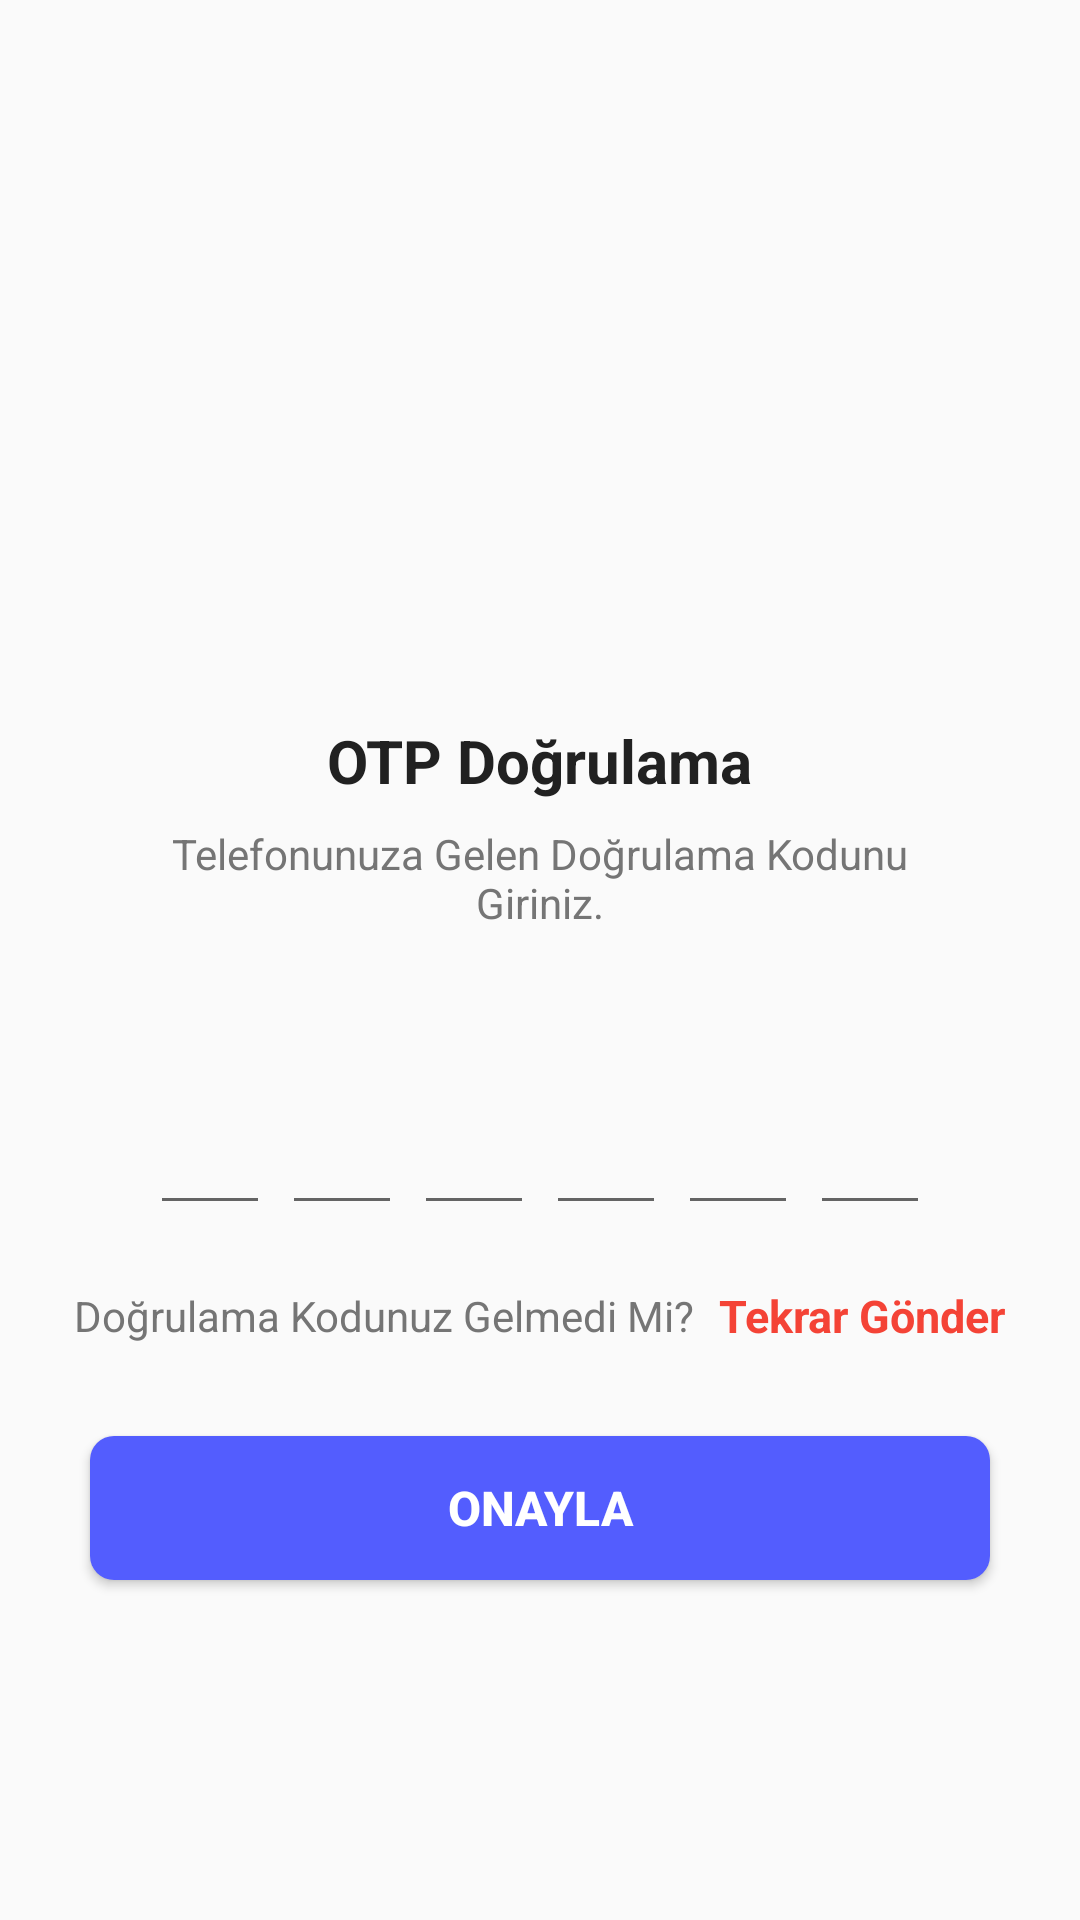

Produce the Android XML layout that renders to this screen, including the resource entries it uses.
<!-- AndroidManifest.xml: application theme Theme.ActiveMessage -->
<!-- res/layout/activity_phone_login_o_t_p.xml -->
<?xml version="1.0" encoding="utf-8"?>
<ScrollView
    xmlns:android="http://schemas.android.com/apk/res/android"
    xmlns:app="http://schemas.android.com/apk/res-auto"
    xmlns:tools="http://schemas.android.com/tools"
    android:layout_width="match_parent"
    android:layout_height="match_parent"
    android:overScrollMode="never"
    android:scrollbars="none"
    tools:context=".PhoneLoginOTPActivity">
    <LinearLayout
        android:layout_width="match_parent"
        android:layout_height="wrap_content"
        android:gravity="center_horizontal"
        android:orientation="vertical">

        <ImageView
            android:layout_width="130dp"
            android:layout_height="130dp"
            android:layout_marginTop="80dp"
            android:contentDescription="@string/app_name"
            android:src="@drawable/received"></ImageView><TextView
            android:layout_width="wrap_content"
            android:layout_height="wrap_content"
            android:layout_marginTop="30dp"
            android:text="OTP Doğrulama"
            android:textColor="@color/colorPhoneLoginTextPrimary"
            android:textSize="20sp"
            android:textStyle="bold"/>
        <TextView
            android:layout_width="match_parent"
            android:layout_height="wrap_content"
            android:layout_marginStart="50dp"
            android:layout_marginTop="8dp"
            android:layout_marginEnd="50dp"
            android:gravity="center"
            android:text="Telefonunuza Gelen Doğrulama Kodunu Giriniz."
            android:textSize="14sp"
            android:textColor="@color/colorPhoneLoginTextSecondary"/>
        <TextView
            android:id="@+id/textMobile"
            android:layout_width="match_parent"
            android:layout_height="wrap_content"
            android:layout_marginStart="50dp"
            android:layout_marginTop="4dp"
            android:layout_marginEnd="50dp"
            android:gravity="center"
            android:textColor="@color/colorPhoneLoginTextPrimary"
            android:textSize="14sp"
            android:textStyle="bold"></TextView>

        <LinearLayout
            android:layout_width="match_parent"
            android:layout_height="wrap_content"
            android:layout_marginTop="30dp"
            android:gravity="center"
            android:orientation="horizontal">

            <EditText
                android:id="@+id/inputCode1"
                android:layout_width="40dp"
                android:layout_height="45dp"
                android:gravity="center"
                android:imeOptions="actionNext"
                android:importantForAutofill="no"
                android:inputType="number"
                android:maxLength="1"
                android:textColor="@color/colorPhoneLoginTextPrimary"
                android:textSize="24sp"
                android:textStyle="bold"
                tools:ignore="LabelFor" />
            <EditText
                android:id="@+id/inputCode2"
                android:layout_width="40dp"
                android:layout_height="45dp"
                android:layout_marginStart="4dp"
                android:gravity="center"
                android:imeOptions="actionNext"
                android:importantForAutofill="no"
                android:inputType="number"
                android:maxLength="1"
                android:textColor="@color/colorPhoneLoginTextPrimary"
                android:textSize="24sp"
                android:textStyle="bold"
                tools:ignore="LabelFor" />
            <EditText
                android:id="@+id/inputCode3"
                android:layout_width="40dp"
                android:layout_height="45dp"
                android:layout_marginStart="4dp"
                android:gravity="center"
                android:imeOptions="actionNext"
                android:importantForAutofill="no"
                android:inputType="number"
                android:maxLength="1"
                android:textColor="@color/colorPhoneLoginTextPrimary"
                android:textSize="24sp"
                android:textStyle="bold"
                tools:ignore="LabelFor" />
            <EditText
                android:id="@+id/inputCode4"
                android:layout_width="40dp"
                android:layout_height="45dp"
                android:layout_marginStart="4dp"
                android:gravity="center"
                android:imeOptions="actionNext"
                android:importantForAutofill="no"
                android:inputType="number"
                android:maxLength="1"
                android:textColor="@color/colorPhoneLoginTextPrimary"
                android:textSize="24sp"
                android:textStyle="bold"
                tools:ignore="LabelFor" />
            <EditText
                android:id="@+id/inputCode5"
                android:layout_width="40dp"
                android:layout_height="45dp"
                android:layout_marginStart="4dp"
                android:gravity="center"
                android:imeOptions="actionNext"
                android:importantForAutofill="no"
                android:inputType="number"
                android:maxLength="1"
                android:textColor="@color/colorPhoneLoginTextPrimary"
                android:textSize="24sp"
                android:textStyle="bold"
                tools:ignore="LabelFor" />
            <EditText
                android:id="@+id/inputCode6"
                android:layout_width="40dp"
                android:layout_height="45dp"
                android:layout_marginStart="4dp"
                android:gravity="center"
                android:imeOptions="actionDone"
                android:importantForAutofill="no"
                android:inputType="number"
                android:maxLength="1"
                android:textColor="@color/colorPhoneLoginTextPrimary"
                android:textSize="24sp"
                android:textStyle="bold"
                tools:ignore="LabelFor" />
        </LinearLayout>
        <LinearLayout
            android:layout_width="match_parent"
            android:layout_height="wrap_content"
            android:layout_marginTop="20dp"
            android:gravity="center"
            android:orientation="horizontal">
            <TextView
                android:layout_width="wrap_content"
                android:layout_height="wrap_content"
                android:text="Doğrulama Kodunuz Gelmedi Mi?"
                android:textSize="14sp"
                android:textColor="@color/colorPhoneLoginTextSecondary" />
            <TextView
                android:id="@+id/textResendOTP"
                android:layout_width="wrap_content"
                android:layout_height="wrap_content"
                android:layout_marginStart="8dp"
                android:text="Tekrar Gönder"
                android:textColor="@color/colorPhoneLoginAccent"
                android:textSize="15sp"
                android:textStyle="bold">
            </TextView>
        </LinearLayout>
        <FrameLayout
            android:layout_width="match_parent"
            android:layout_height="wrap_content">
            <Button
                android:id="@+id/buttonVerify"
                android:layout_width="match_parent"
                android:layout_height="wrap_content"
                android:layout_margin="30dp"
                android:background="@drawable/background_phone_login_button"
                android:text="ONAYLA"
                android:textColor="@color/colorWhite"
                android:textSize="16sp"
                android:textStyle="bold">
            </Button>
    <ProgressBar
        android:id="@+id/progressBar"
        android:layout_width="40dp"
        android:layout_height="40dp"
        android:layout_gravity="center"
        android:visibility="gone"
        android:indeterminateTint="@color/colorPhoneLogin"
        />


        </FrameLayout>

    </LinearLayout>
        </ScrollView>
<!-- resources referenced by this layout -->
<resources>
  <color name="colorPhoneLogin">#1B3E5D</color>
  <color name="colorPhoneLoginAccent">#F44336</color>
  <color name="colorPhoneLoginTextPrimary">#212121</color>
  <color name="colorPhoneLoginTextSecondary">#757575</color>
  <color name="colorWhite">#FFFFFF</color>
  <!-- drawable background_phone_login_button (drawable) -->
  <?xml version="1.0" encoding="utf-8"?>
  <shape xmlns:android="http://schemas.android.com/apk/res/android"
      android:shape="rectangle">
      <solid android:color="@color/colorPhoneLoginPrimary"/>
      <corners android:radius="8dp"/>
  
  
  
  </shape>
  <string name="app_name">ActiveMessage</string>
  <style name="Theme.ActiveMessage" parent="Theme.AppCompat.Light.NoActionBar">
  
          <item name="colorPrimary">@color/colorPrimary</item>
          <item name="colorPrimaryDark">@color/colorPrimaryDark</item>
          <item name="colorAccent">@color/colorAccent</item>
  
          <item name="android:statusBarColor" tools:targetApi="l">?attr/colorPrimaryVariant</item>
  
      </style>
  <color name="colorPhoneLoginPrimary">#535DFE</color>
  <color name="colorPrimary">#006258</color>
  <color name="colorPrimaryDark">#005048</color>
  <color name="colorAccent">#E6E6E6</color>
</resources>
